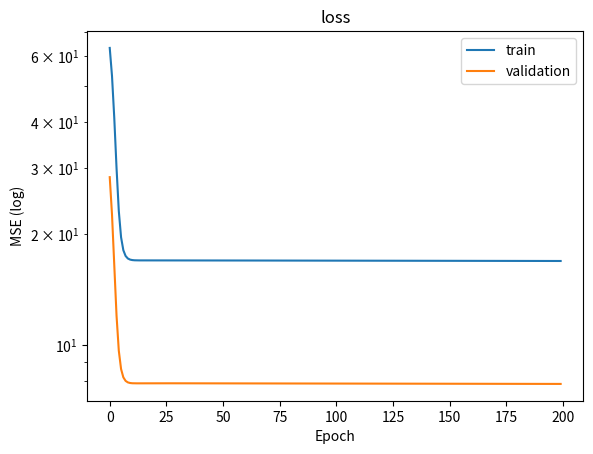

The matplotlib source for this figure:
# -*- coding: utf-8 -*-
"""
Created on Sun Mar 25 12:05:33 2018

[redacted]

references:
    http://darren1231.pixnet.net/blog/post/339526256-%E6%89%8B%E6%8A%8A%E6%89%8B%E5%AF%A6%E4%BD%9C%E5%87%BA%E9%A1%9E%E7%A5%9E%E7%B6%93%E5%85%AC%E5%BC%8F-with-ipython-notebook
    https://machinelearningmastery.com/implement-backpropagation-algorithm-scratch-python/
"""

import random
import numpy as np
from mpl_toolkits.mplot3d import Axes3D
import matplotlib.pyplot as plt

input_neurons=2
hidden_neurons=5
output_neurons=1
learning_rate=0.1
momentum_rate=0.5
epoches=200
batch_size=50

#the simulation function
def simfunc(x,y):
    function=np.sin(x)+2*(y**2)
    return function
 
# Initialize a network
def initialize_network(n_inputs, n_hidden, n_outputs):
	network = list()
	hidden_layer = [{'weights':[random.random() for i in range(n_inputs)],'momentum':[0.0 for i in range(n_inputs)],'bias':random.random(),'bias_momentum':0.0} for i in range(n_hidden)]
	network.append(hidden_layer)
	output_layer = [{'weights':[random.random() for i in range(n_hidden)],'momentum':[0.0 for i in range(n_hidden)],'bias':random.random(),'bias_momentum':0.0} for i in range(n_outputs)]
	network.append(output_layer)
	return network

# Calculate neuron activation for an input
def activate(weights,bias, inputs):
	activation = bias
	for i in range(len(weights)):
		activation += weights[i] * inputs[i]
	return activation

#sigmoid function
def sigmoid(x):
    return 1 / (1 + np.exp(-x))
#derivative sigmoid function
def dsigmoid(output):
    return output*(1.0-output)

# Forward propagate input to a network output
def forward_propagate(network, row):
	inputs = row
	for layer in network:
		new_inputs = []
		for neuron in layer:
			activation = activate(neuron['weights'],neuron['bias'], inputs)
			neuron['output'] = sigmoid(activation)
			new_inputs.append(neuron['output'])
		inputs = new_inputs
	return inputs

# Backpropagate error and store in neurons
def backward_propagate_error(network, expected):
	for i in reversed(range(len(network))):
		layer = network[i]
		errors = list()
		if i != len(network)-1:
			for j in range(len(layer)):
				error = 0.0
				for neuron in network[i + 1]:
					error += (neuron['weights'][j] * neuron['delta'])
				errors.append(error)
		else:
			for j in range(len(layer)):
				neuron = layer[j]
				errors.append(expected[j] - neuron['output'])
		for j in range(len(layer)):
			neuron = layer[j]
			neuron['delta'] = errors[j] * dsigmoid(neuron['output'])
			neuron['batch_delta_sum'] += neuron['delta']

# Update network weights with error
def update_weights(network, row, l_rate, m_rate):
    for i in range(len(network)):
        inputs = row
        if i != 0:
            inputs = [neuron['output'] for neuron in network[i - 1]]
        for neuron in network[i]:
            for j in range(len(inputs)):
                delta_weight = l_rate * neuron['delta'] * inputs[j] + m_rate * neuron['momentum'][j]
                neuron['weights'][j] += delta_weight
                neuron['momentum'][j] = delta_weight
            delta_bias = l_rate * neuron['delta'] + m_rate * neuron['bias_momentum']     
            neuron['bias'] += delta_bias
            neuron['bias_momentum'] = delta_bias
            
# Train a network for a fixed number of epochs
def train_network(network, train, validation, l_rate, m_rate, n_epoch, n_outputs, batch_size):
    train_loss=[]
    validation_loss=[]
    
    for epoch in range(n_epoch):
        batch_train=[train[i:i+batch_size] for i in range(0,len(train),batch_size)]
        
        train_sum_error = 0
        for batch in batch_train:
            for i in range(len(network)):
                layer = network[i]
                for j in range(len(layer)):
                    neuron = layer[j]
                    neuron['batch_delta_sum'] = 0.0
            
            for row in batch:
                outputs = forward_propagate(network, row[:-n_outputs])
                expected = [row[-i-1] for i in reversed(range(n_outputs))]
                train_sum_error += sum([((expected[i]-outputs[i])**2)/2 for i in range(len(expected))])
                backward_propagate_error(network, expected)
                
            for i in range(len(network)):
                layer = network[i]
                for j in range(len(layer)):
                    neuron = layer[j]
                    neuron['delta']=neuron['batch_delta_sum']/batch_size
                
            update_weights(network, row[:-n_outputs], l_rate, m_rate)
        train_loss.append(train_sum_error)
        
        validation_sum_error = 0
        for row in validation:
            outputs = forward_propagate(network, row[:-n_outputs])
            expected = [row[-i-1] for i in reversed(range(n_outputs))]
            validation_sum_error += sum([((expected[i]-outputs[i])**2)/2 for i in range(len(expected))])
        validation_loss.append(validation_sum_error)

        print('>epoch=%d, loss=%.4f, val_loss=%.4f' % (epoch, train_sum_error, validation_sum_error))
    return [train_loss,validation_loss]

# Make a prediction with a network
def predict(network, row):
    for i in range(len(row)):
        row[i]=(row[i]-1)/9
    outputs = forward_propagate(network, row)
    for i in range(len(outputs)):
        outputs[i]=outputs[i]*199+2
    return outputs

def network_summary(network):
    print('======================================')
    print('Network Summary')
    print('======================================')
    print('')
    print('layer 1(input layer)')
    print('')
    for layer in range(len(network)):
        print('======================================')
        print('')
        print('Layer %d' % (layer+2))
        print('')
        for neuron in range(len(network[layer])):
            print('    neuron %d' % (neuron+1))
            print('        weights:',end='')
            print(network[layer][neuron]['weights'])
            print('        bias   :',end='')
            print(network[layer][neuron]['bias'])
#            print('        output :',end='')
#            print(network[layer][neuron]['output'])
#            print('        delta  :',end='')
#            print(network[layer][neuron]['delta'])
        print('')

#input normalization
def input_normalization(data_dict):
    normalized_input=[]
    for i in range(len(data_dict['func'])):
        normalized_x=(data_dict['x'][i]-1)/9
        normalized_y=(data_dict['y'][i]-1)/9
        normalized_func=(data_dict['func'][i]-2)/199
        normalized_input.append([normalized_x,normalized_y,normalized_func])
    return normalized_input

#plot loss descent during training            
def show_train_history(train,validation,title,ylabel):
    plt.plot([i for i in range(len(train))],train)
    plt.plot([i for i in range(len(validation))],validation)
    plt.title(title)
    plt.yscale('log')
    plt.ylabel(ylabel)
    plt.xlabel('Epoch')
    plt.legend(['train', 'validation'], loc='upper right')
    plt.show()

#draw 3D plot of datasets
def draw3Dplot(plot_name,data_dict,color,marker):
    fig = plt.figure()
    ax = fig.add_subplot(111, projection='3d')

    for i in range(len(data_dict['func'])):
        ax.scatter(data_dict['x'][i],data_dict['y'][i],data_dict['func'][i], c=color, marker=marker)
    
    ax.set_xlabel('X')
    ax.set_ylabel('Y')
    ax.set_zlabel('F(X,Y)')
    plt.title(plot_name)
    
    plt.show()
    

#network = initialize_network(2, 5, 1)
#for layer in network:
#	print(layer)
#    
#row = [1, 0]
#output = forward_propagate(network, row)
#print(output)
#
#expected = [1]
#backward_propagate_error(network, expected)
#for layer in network:
#	print(layer)
    
random.seed(1)
#data generation
training_data={'x':[],'y':[],'func':[]}
for i in range(400):
    x_tmp=random.uniform(1, 10)
    y_tmp=random.uniform(1, 10)
    func_tmp=simfunc(x_tmp,y_tmp)
    training_data['x'].append(x_tmp)
    training_data['y'].append(y_tmp)
    training_data['func'].append(func_tmp)
    
validation_data={'x':[],'y':[],'func':[]}
for i in range(200):
    x_tmp=random.uniform(1, 10)
    y_tmp=random.uniform(1, 10)
    func_tmp=simfunc(x_tmp,y_tmp)
    validation_data['x'].append(x_tmp)
    validation_data['y'].append(y_tmp)
    validation_data['func'].append(func_tmp)
    
testing_data={'x':[],'y':[],'func':[]}
for i in range(100):
    x_tmp=random.uniform(1, 10)
    y_tmp=random.uniform(1, 10)
    func_tmp=simfunc(x_tmp,y_tmp)
    testing_data['x'].append(x_tmp)
    testing_data['y'].append(y_tmp)
    testing_data['func'].append(func_tmp)
    

#draw3Dplot('training data',training_data,'b','o')
#draw3Dplot('validation data',validation_data,'b','o')
#draw3Dplot('testing data',testing_data,'b','o')

training_set = input_normalization(training_data)
validation_set = input_normalization(validation_data)

network = initialize_network(input_neurons, hidden_neurons, output_neurons)
print('Initial Network\n')
network_summary(network)
train_loss_summary=train_network(network, training_set, validation_set, learning_rate, momentum_rate, epoches, output_neurons, batch_size)
print('Trained Network\n')
network_summary(network)
show_train_history(train_loss_summary[0],train_loss_summary[1],'loss','MSE (log)')
